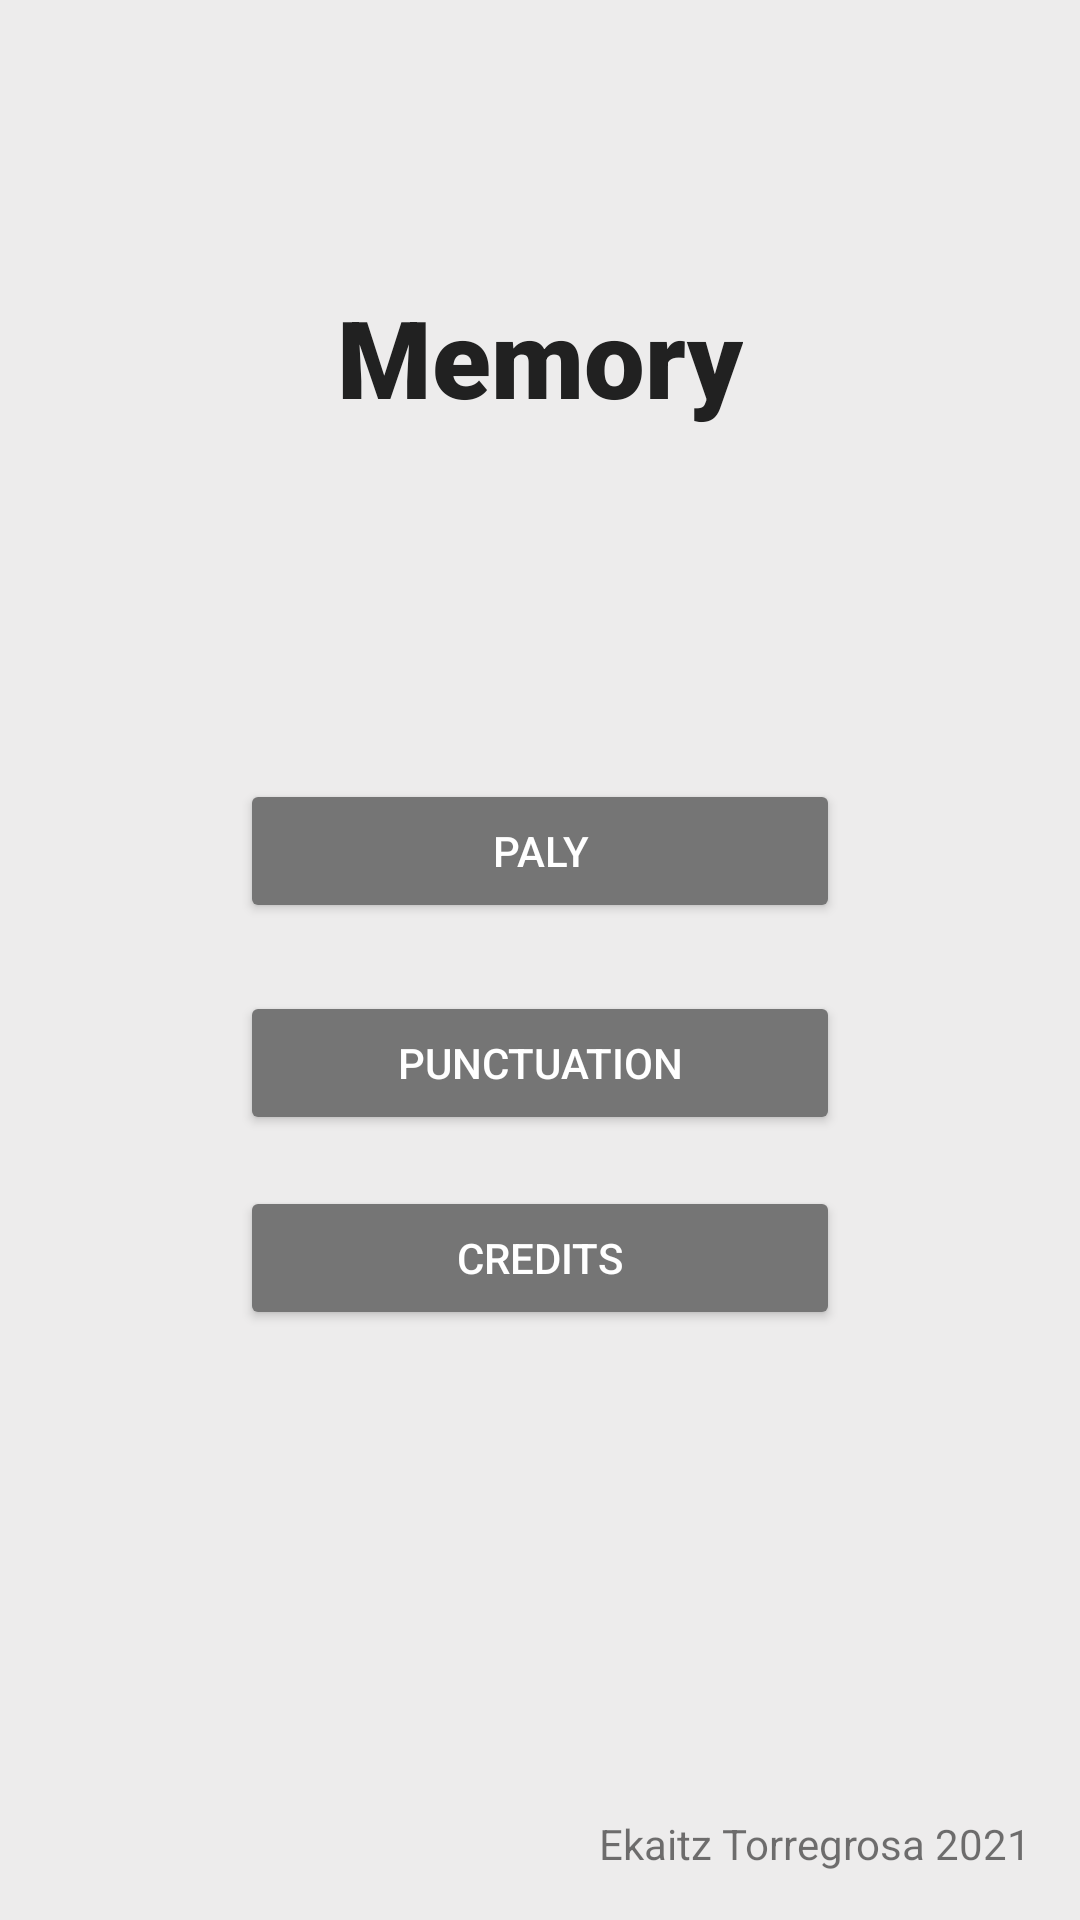

The Android layout XML behind this screen, and the referenced resources:
<!-- AndroidManifest.xml: application theme Theme.MemoryApp -->
<!-- res/layout/activity_main.xml -->
<?xml version="1.0" encoding="utf-8"?>
<androidx.constraintlayout.widget.ConstraintLayout xmlns:android="http://schemas.android.com/apk/res/android"
    xmlns:app="http://schemas.android.com/apk/res-auto"
    xmlns:tools="http://schemas.android.com/tools"
    android:layout_width="match_parent"
    android:layout_height="match_parent"
    android:background="@color/background"
    tools:context=".activities.MainActivity">

    <Button
        android:id="@+id/buttonPunctuation"
        android:layout_width="200dp"
        android:layout_height="wrap_content"
        android:backgroundTint="@color/secondary_text"
        android:text="@string/punctuation"
        android:textColor="#FFFFFF"
        app:layout_constraintBottom_toBottomOf="parent"
        app:layout_constraintEnd_toEndOf="@+id/buttonPlay"
        app:layout_constraintStart_toStartOf="@+id/buttonPlay"
        app:layout_constraintTop_toBottomOf="@+id/buttonPlay"
        app:layout_constraintVertical_bias="0.07999998" />

    <Button
        android:id="@+id/buttonCredits"
        android:layout_width="200dp"
        android:layout_height="wrap_content"
        android:backgroundTint="@color/secondary_text"
        android:text="@string/credits"
        android:textColor="#FFFFFF"
        app:layout_constraintBottom_toBottomOf="parent"
        app:layout_constraintEnd_toEndOf="@+id/buttonPunctuation"
        app:layout_constraintStart_toStartOf="@+id/buttonPunctuation"
        app:layout_constraintTop_toBottomOf="@+id/buttonPunctuation"
        app:layout_constraintVertical_bias="0.07999998" />

    <TextView
        android:id="@+id/TextAppName"
        android:layout_width="wrap_content"
        android:layout_height="wrap_content"
        android:fontFamily="sans-serif-black"
        android:text="@string/app_name"
        android:textColor="@color/primary_text"
        android:textSize="36sp"
        app:layout_constraintBottom_toBottomOf="parent"
        app:layout_constraintEnd_toEndOf="parent"
        app:layout_constraintHorizontal_bias="0.50"
        app:layout_constraintLeft_toLeftOf="parent"
        app:layout_constraintRight_toRightOf="parent"
        app:layout_constraintStart_toStartOf="parent"
        app:layout_constraintTop_toTopOf="parent"
        app:layout_constraintVertical_bias="0.16000003" />

    <Button
        android:id="@+id/buttonPlay"
        android:layout_width="200dp"
        android:layout_height="wrap_content"
        android:backgroundTint="@color/secondary_text"
        android:text="@string/play"
        android:textColor="#FFFFFF"
        app:layout_constraintBottom_toBottomOf="parent"
        app:layout_constraintEnd_toEndOf="parent"
        app:layout_constraintStart_toStartOf="parent"
        app:layout_constraintTop_toBottomOf="@+id/TextAppName"
        app:layout_constraintVertical_bias="0.26" />

    <TextView
        android:id="@+id/textViewAuthor"
        android:layout_width="wrap_content"
        android:layout_height="wrap_content"
        android:layout_marginEnd="16dp"
        android:layout_marginBottom="16dp"
        android:text="@string/author"
        app:layout_constraintBottom_toBottomOf="parent"
        app:layout_constraintEnd_toEndOf="parent" />

</androidx.constraintlayout.widget.ConstraintLayout>
<!-- resources referenced by this layout -->
<resources>
  <color name="background">#EDECEC</color>
  <color name="primary_text">#212121</color>
  <color name="secondary_text">#757575</color>
  <string name="app_name">Memory</string>
  <string name="author">Ekaitz Torregrosa 2021</string>
  <string name="credits">Credits</string>
  <string name="play">Paly</string>
  <string name="punctuation">Punctuation</string>
  <style name="Theme.MemoryApp" parent="Theme.MaterialComponents.DayNight.DarkActionBar">
          
          <item name="colorPrimary">@color/primary</item>
          <item name="colorPrimaryVariant">@color/primary_dark</item>
          <item name="colorOnPrimary">@color/white</item>
          
          <item name="colorSecondary">@color/accent</item>
          <item name="colorOnSecondary">@color/primary_text</item>
          
          <item name="android:statusBarColor" tools:targetApi="l">?attr/colorPrimaryVariant</item>
          
      </style>
  <color name="primary">#673AB7</color>
  <color name="primary_dark">#512DA8</color>
  <color name="white">#FFFFFF</color>
  <color name="accent">#009688</color>
</resources>
